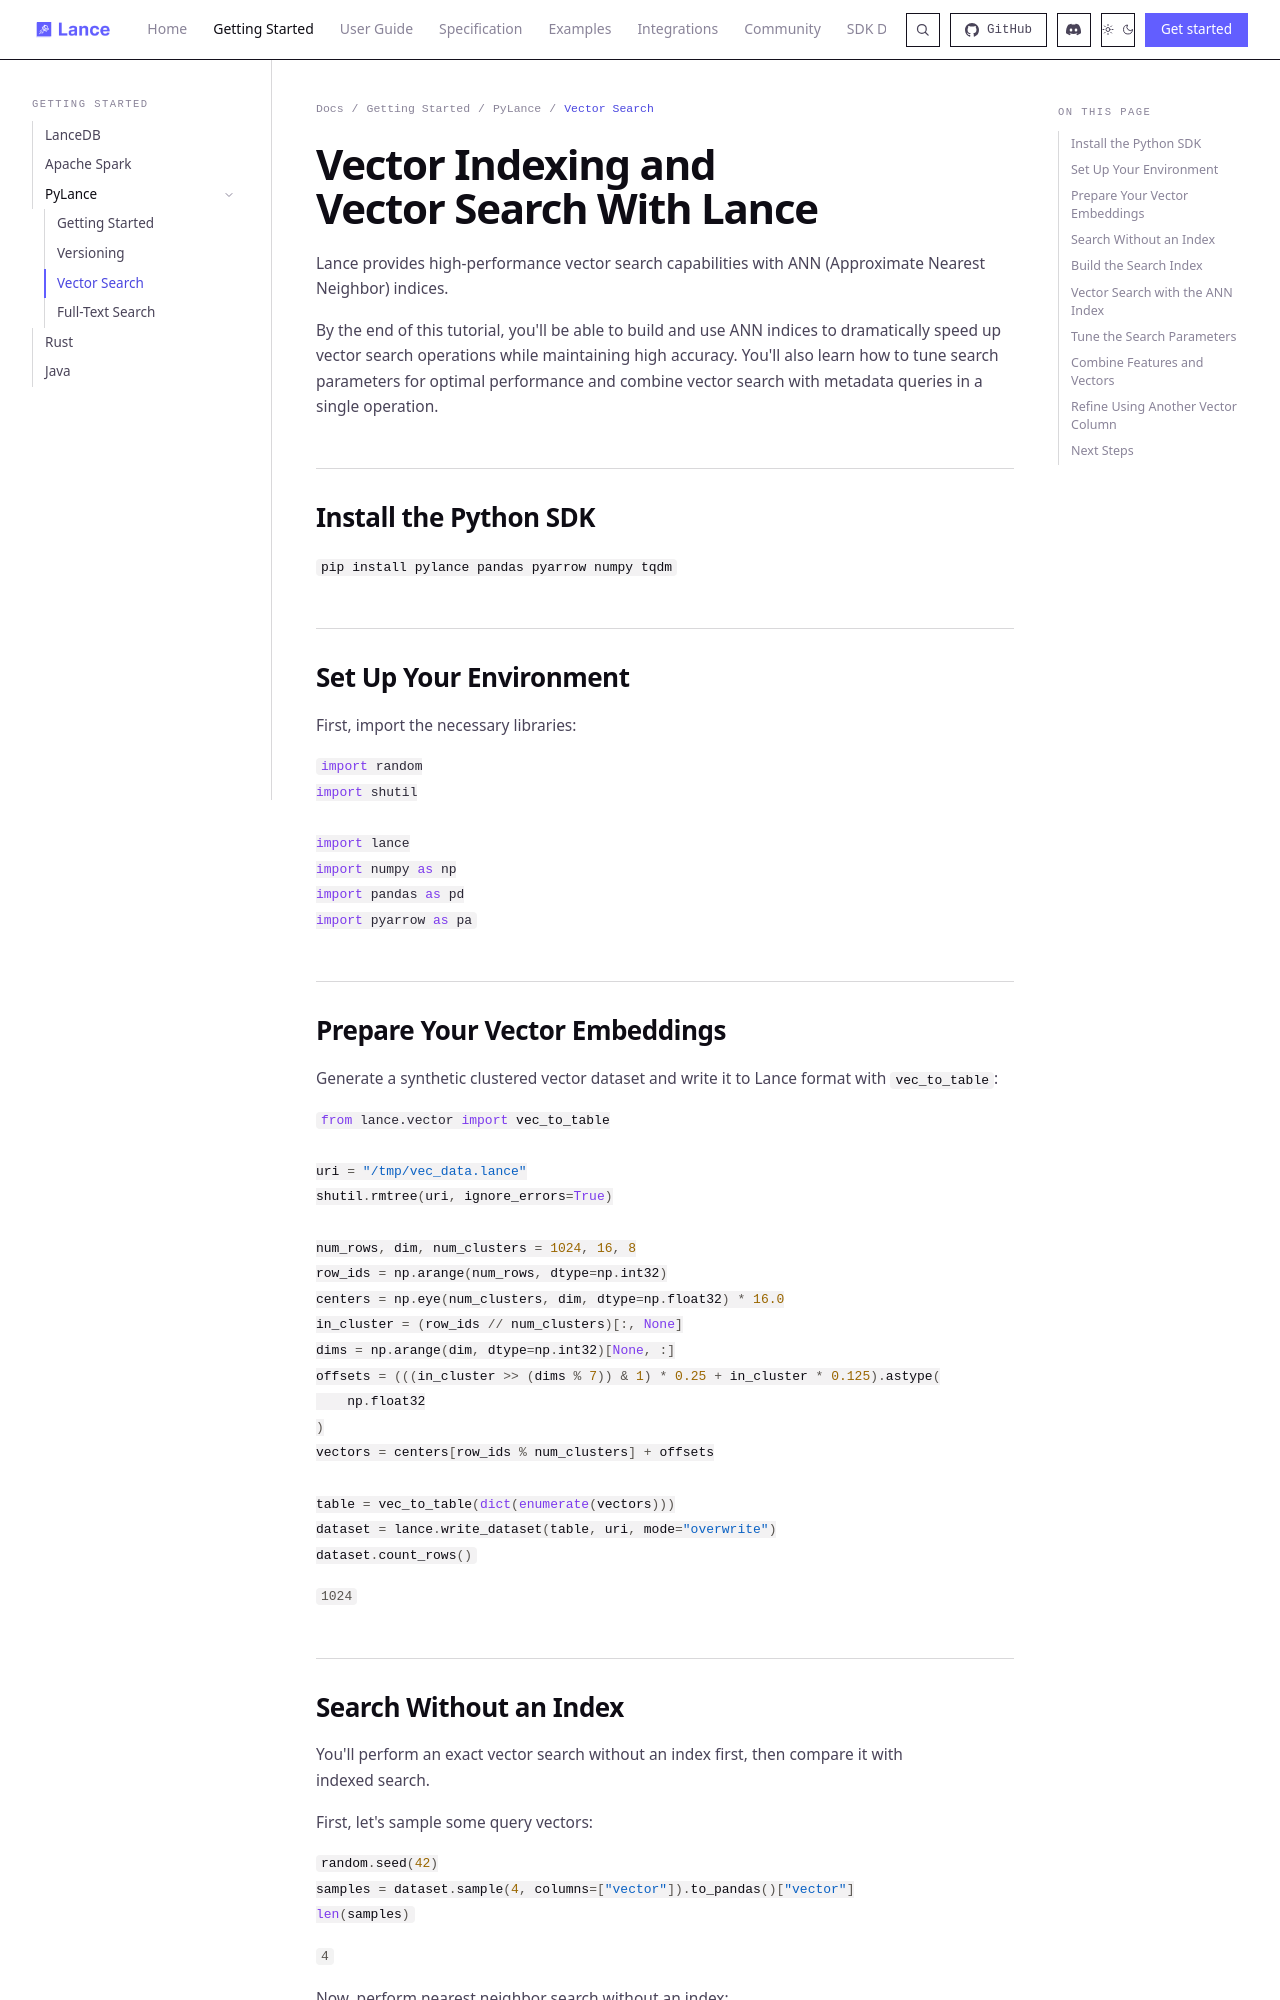

repository: dovel-pr17-validation/pr17r65-cargo-lance · page: quickstart/vector-search/index.html · generator: mkdocs

---
title: Vector Search
description: High-performance vector search with the recommended IVF_RQ ANN index, plus IVF_PQ and HNSW alternatives
---

# Vector Indexing and Vector Search With Lance

Lance provides high-performance vector search capabilities with ANN (Approximate Nearest Neighbor) indices.

By the end of this tutorial, you'll be able to build and use ANN indices to dramatically speed up vector search operations while maintaining high accuracy. You'll also learn how to tune search parameters for optimal performance and combine vector search with metadata queries in a single operation.

## Install the Python SDK

```bash
--8<-- "snippets/quickstart/pylance-install.sh"
```

## Set Up Your Environment

First, import the necessary libraries:

```python
--8<-- "snippets/quickstart/vector_search_quickstart.py:imports"
```

## Prepare Your Vector Embeddings

Generate a synthetic clustered vector dataset and write it to Lance format with `vec_to_table`:

```python
--8<-- "snippets/quickstart/vector_search_quickstart.py:create-vectors"
```

```output
--8<-- "snippets/quickstart/outputs/vector_search_quickstart.py.create-vectors.txt"
```

## Search Without an Index

You'll perform an exact vector search without an index first, then compare it with indexed search.

First, let's sample some query vectors:

```python
--8<-- "snippets/quickstart/vector_search_quickstart.py:sample-queries"
```

```output
--8<-- "snippets/quickstart/outputs/vector_search_quickstart.py.sample-queries.txt"
```

Now, perform nearest neighbor search without an index:

```python
--8<-- "snippets/quickstart/vector_search_quickstart.py:flat-search"
```

```output
--8<-- "snippets/quickstart/outputs/vector_search_quickstart.py.flat-search.txt"
```

Without the index, the search will scan throughout the whole dataset to compute the distance between each data point. For practical real-time performance on large datasets, you will get much better performance with an ANN index.
